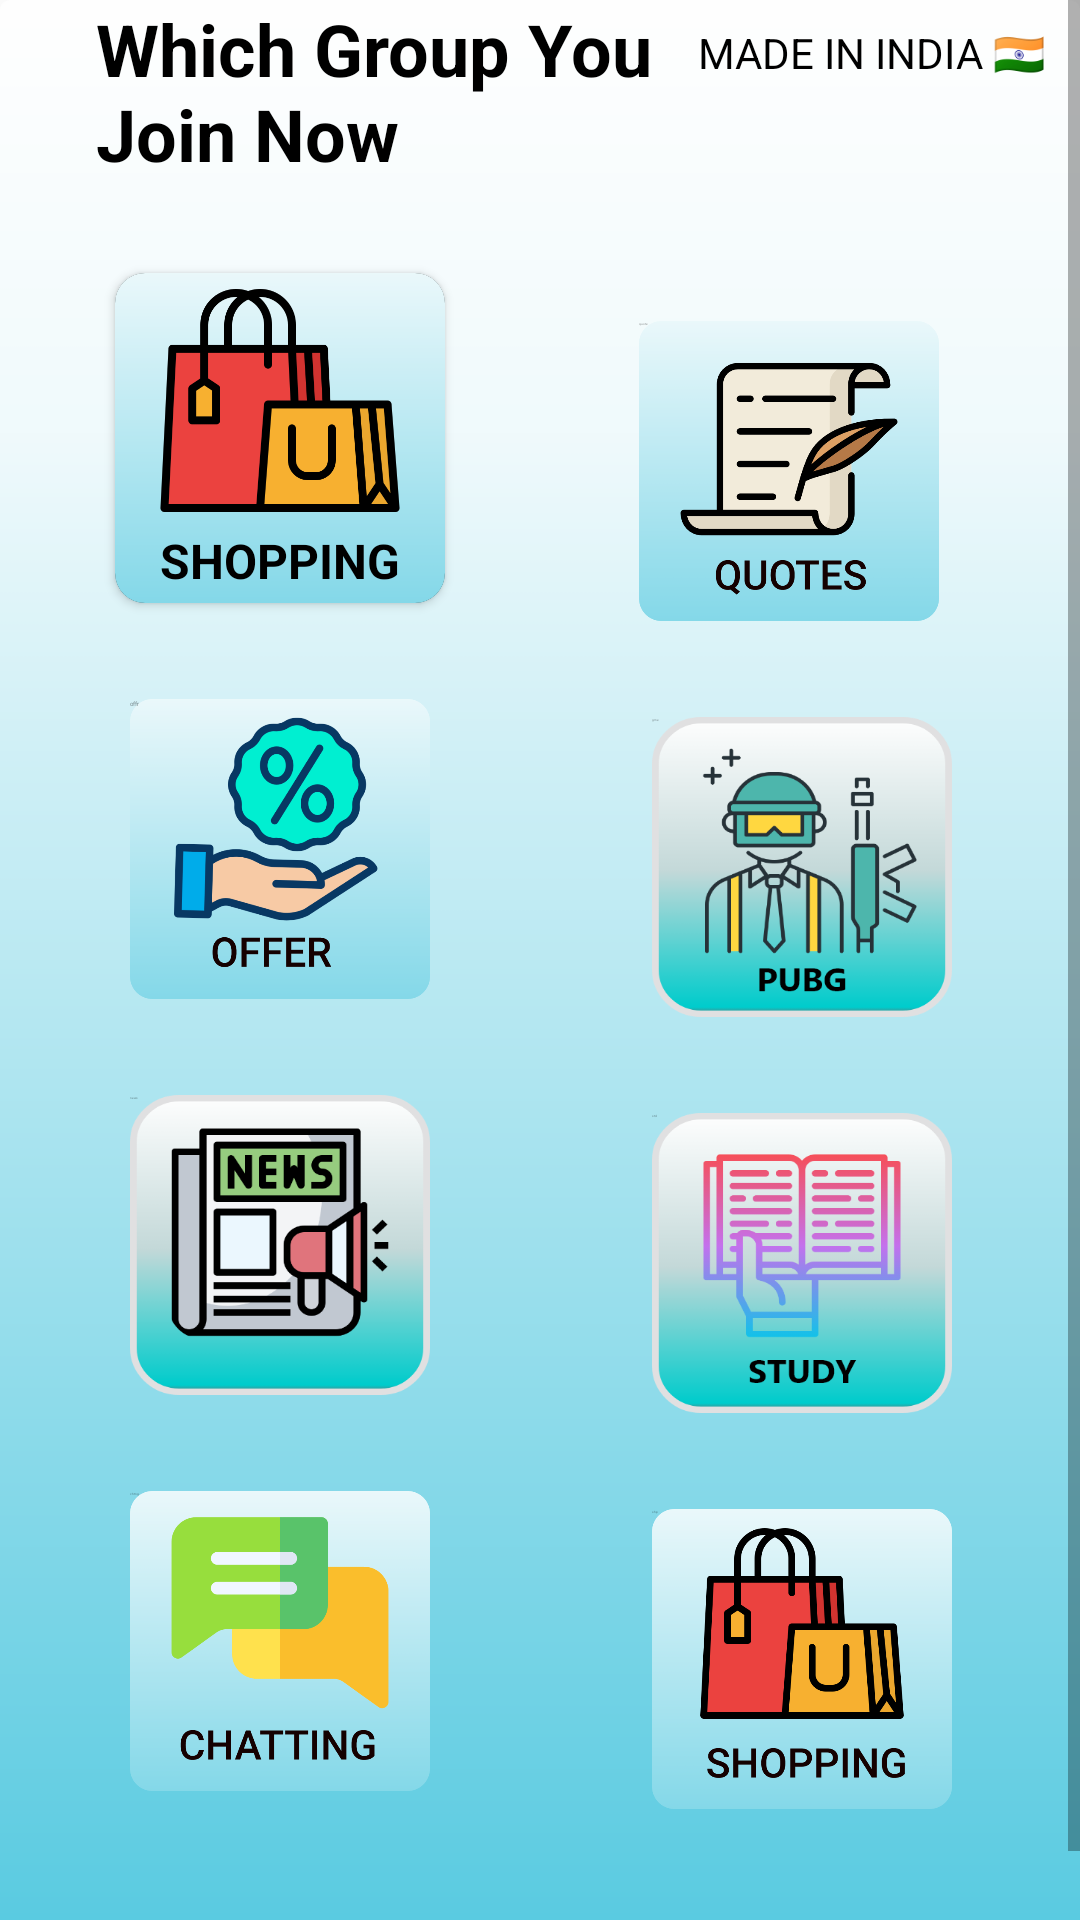

Write the Android layout XML for this screen, with the resource values it uses.
<!-- AndroidManifest.xml: application theme Theme.Myappstt -->
<!-- res/layout/fragment_home.xml -->
<?xml version="1.0" encoding="utf-8"?>
<ScrollView xmlns:android="http://schemas.android.com/apk/res/android"
    xmlns:app="http://schemas.android.com/apk/res-auto"
    xmlns:tools="http://schemas.android.com/tools"
    android:layout_width="match_parent"
    android:layout_height="match_parent"
    android:fillViewport="true">

    
    <androidx.constraintlayout.widget.ConstraintLayout
        android:layout_width="match_parent"
        android:layout_height="wrap_content"
        android:background="@drawable/bgc">

        <TextView
            android:id="@+id/textView"
            android:layout_width="236dp"
            android:layout_height="63dp"
            android:layout_marginStart="32dp"
            android:text="Which Group You Join Now"
            android:textColor="#000000"
            android:textSize="24sp"
            android:textStyle="bold"
            app:layout_constraintStart_toStartOf="parent"
            app:layout_constraintTop_toTopOf="parent" />

        <androidx.constraintlayout.widget.ConstraintLayout
            android:id="@+id/constraintLayout"
            android:layout_width="414dp"
            android:layout_height="585dp"
            android:layout_marginTop="16dp"

            android:foregroundGravity="center"
            app:layout_constraintEnd_toEndOf="parent"
            app:layout_constraintStart_toStartOf="parent"
            app:layout_constraintTop_toBottomOf="@+id/textView">

            <androidx.cardview.widget.CardView
                android:id="@+id/cardView"
                android:layout_width="110dp"
                android:layout_height="110dp"
                android:layout_margin="12dp"
                android:layout_marginStart="24dp"
                android:layout_marginTop="28dp"
                android:layout_marginEnd="24dp"
                android:elevation="40dp"
                android:padding="20dp"
                app:cardBackgroundColor="#000000"
                app:cardCornerRadius="10dp"
                app:layout_constraintEnd_toStartOf="@+id/quote"
                app:layout_constraintStart_toStartOf="parent"
                app:layout_constraintTop_toTopOf="parent">

                <LinearLayout
                    android:layout_width="match_parent"
                    android:layout_height="wrap_content"
                    android:layout_gravity="center"
                    android:background="@drawable/bgc2"
                    android:orientation="vertical">

                    <ImageView
                        android:layout_width="90dp"
                        android:layout_height="85dp"
                        android:layout_gravity="center"
                        android:src="@drawable/sopin" />

                    <TextView
                        android:layout_width="wrap_content"
                        android:layout_height="wrap_content"
                        android:layout_gravity="center"
                        android:text="Shopping"
                        android:textAllCaps="true"
                        android:textColor="#000000"
                        android:textSize="16dp"
                        android:textStyle="bold" />


                </LinearLayout>
            </androidx.cardview.widget.CardView>

            <TextView
                android:id="@+id/entr_btn"
                android:layout_width="100dp"
                android:layout_height="91dp"
                android:background="@drawable/entr"
                android:text="ent"
                android:textSize="1dp"
                android:visibility="gone"
                app:layout_constraintBottom_toBottomOf="@+id/cardView"
                app:layout_constraintStart_toStartOf="parent"
                app:layout_constraintTop_toTopOf="parent" />

            <TextView
                android:id="@+id/quote"
                android:layout_width="100dp"
                android:layout_height="100dp"
                android:layout_marginStart="24dp"
                android:layout_marginTop="28dp"
                android:layout_marginEnd="24dp"
                android:background="@drawable/qt"
                android:text="quote"
                android:textSize="1sp"
                app:layout_constraintEnd_toEndOf="parent"
                app:layout_constraintHorizontal_bias="0.811"
                app:layout_constraintStart_toEndOf="@+id/entr_btn"
                app:layout_constraintTop_toTopOf="parent" />

            <TextView
                android:id="@+id/gme"
                android:layout_width="100dp"
                android:layout_height="100dp"
                android:layout_marginStart="24dp"
                android:layout_marginTop="32dp"
                android:layout_marginEnd="24dp"
                android:background="@drawable/pubg"
                android:text="gme"
                android:textSize="1sp"
                app:layout_constraintEnd_toEndOf="parent"
                app:layout_constraintStart_toEndOf="@+id/ofr"
                app:layout_constraintTop_toBottomOf="@+id/quote" />

            <TextView
                android:id="@+id/nws"
                android:layout_width="100dp"
                android:layout_height="100dp"
                android:layout_marginStart="24dp"
                android:layout_marginTop="32dp"
                android:layout_marginEnd="4dp"
                android:background="@drawable/nws"
                android:text="news"
                android:textSize="1dp"
                app:layout_constraintEnd_toStartOf="@+id/stdy"
                app:layout_constraintStart_toStartOf="parent"
                app:layout_constraintTop_toBottomOf="@+id/ofr" />

            <TextView
                android:id="@+id/chtn"
                android:layout_width="100dp"
                android:layout_height="100dp"
                android:layout_marginStart="24dp"
                android:layout_marginTop="32dp"
                android:layout_marginEnd="4dp"
                android:background="@drawable/ctt"
                android:text="chtng"
                android:textSize="1dp"
                app:layout_constraintEnd_toStartOf="@+id/shp"
                app:layout_constraintStart_toStartOf="parent"
                app:layout_constraintTop_toBottomOf="@+id/nws" />

            <TextView
                android:id="@+id/stdy"
                android:layout_width="100dp"
                android:layout_height="100dp"
                android:layout_marginStart="24dp"
                android:layout_marginTop="32dp"
                android:layout_marginEnd="24dp"
                android:background="@drawable/stdy"
                android:text="std"
                android:textSize="1dp"
                app:layout_constraintEnd_toEndOf="parent"
                app:layout_constraintStart_toEndOf="@+id/nws"
                app:layout_constraintTop_toBottomOf="@+id/gme" />

            <TextView
                android:id="@+id/ofr"
                android:layout_width="100dp"
                android:layout_height="100dp"
                android:layout_marginStart="24dp"
                android:layout_marginTop="32dp"
                android:layout_marginEnd="4dp"
                android:background="@drawable/of_"
                android:text="offr"
                android:textSize="2dp"
                app:layout_constraintEnd_toStartOf="@+id/gme"
                app:layout_constraintStart_toStartOf="parent"
                app:layout_constraintTop_toBottomOf="@+id/cardView" />

            <TextView
                android:id="@+id/shp"
                android:layout_width="100dp"
                android:layout_height="100dp"
                android:layout_marginStart="24dp"
                android:layout_marginTop="32dp"
                android:layout_marginEnd="24dp"
                android:background="@drawable/sop"
                android:text="shp"
                android:textSize="1dp"
                app:layout_constraintEnd_toEndOf="parent"
                app:layout_constraintStart_toEndOf="@+id/chtn"
                app:layout_constraintTop_toBottomOf="@+id/stdy" />


        </androidx.constraintlayout.widget.ConstraintLayout>

        <TextView
            android:id="@+id/textView3"
            android:layout_width="wrap_content"
            android:layout_height="wrap_content"
            android:layout_marginTop="8dp"
            android:layout_marginEnd="8dp"
            android:text="MADE IN INDIA 🇮🇳 "
            android:textColor="#000000"
            app:layout_constraintEnd_toEndOf="parent"
            app:layout_constraintTop_toTopOf="parent" />

    </androidx.constraintlayout.widget.ConstraintLayout>

</ScrollView>
<!-- resources referenced by this layout -->
<resources>
  <!-- drawable bgc: png bitmap (drawable-v24, 61401 bytes) -->
  <!-- drawable bgc2: png bitmap (drawable-v24, 5683 bytes) -->
  <!-- drawable ctt: png bitmap (drawable, 18492 bytes) -->
  <!-- drawable entr: png bitmap (drawable-v24, 35948 bytes) -->
  <!-- drawable nws: png bitmap (drawable-v24, 25816 bytes) -->
  <!-- drawable of_: png bitmap (drawable-v24, 58559 bytes) -->
  <!-- drawable pubg: png bitmap (drawable-v24, 40750 bytes) -->
  <!-- drawable qt: png bitmap (drawable-v24, 29663 bytes) -->
  <!-- drawable sop: png bitmap (drawable-v24, 30160 bytes) -->
  <!-- drawable sopin: png bitmap (drawable, 13862 bytes) -->
  <!-- drawable stdy: png bitmap (drawable-v24, 31337 bytes) -->
  <style name="Theme.Myappstt" parent="Theme.AppCompat.DayNight.NoActionBar">
          
          <item name="colorPrimary">@color/green_500</item>
          <item name="colorPrimaryVariant">@color/purple_200</item>
          <item name="colorOnPrimary">@color/teal_200</item>
          
          <item name="colorSecondary">@color/teal_200</item>
          <item name="colorSecondaryVariant">@color/teal_700</item>
          <item name="colorOnSecondary">@color/green_700</item>
          
          <item name="android:statusBarColor">#FFFFFF</item>
  
          
      
          
      </style>
  <color name="green_500">#59cae1</color>
  <color name="purple_200">#FFBB86FC</color>
  <color name="teal_200">#69E078</color>
  <color name="teal_700">#FF018786</color>
  <color name="green_700">#FFFFFF</color>
</resources>
